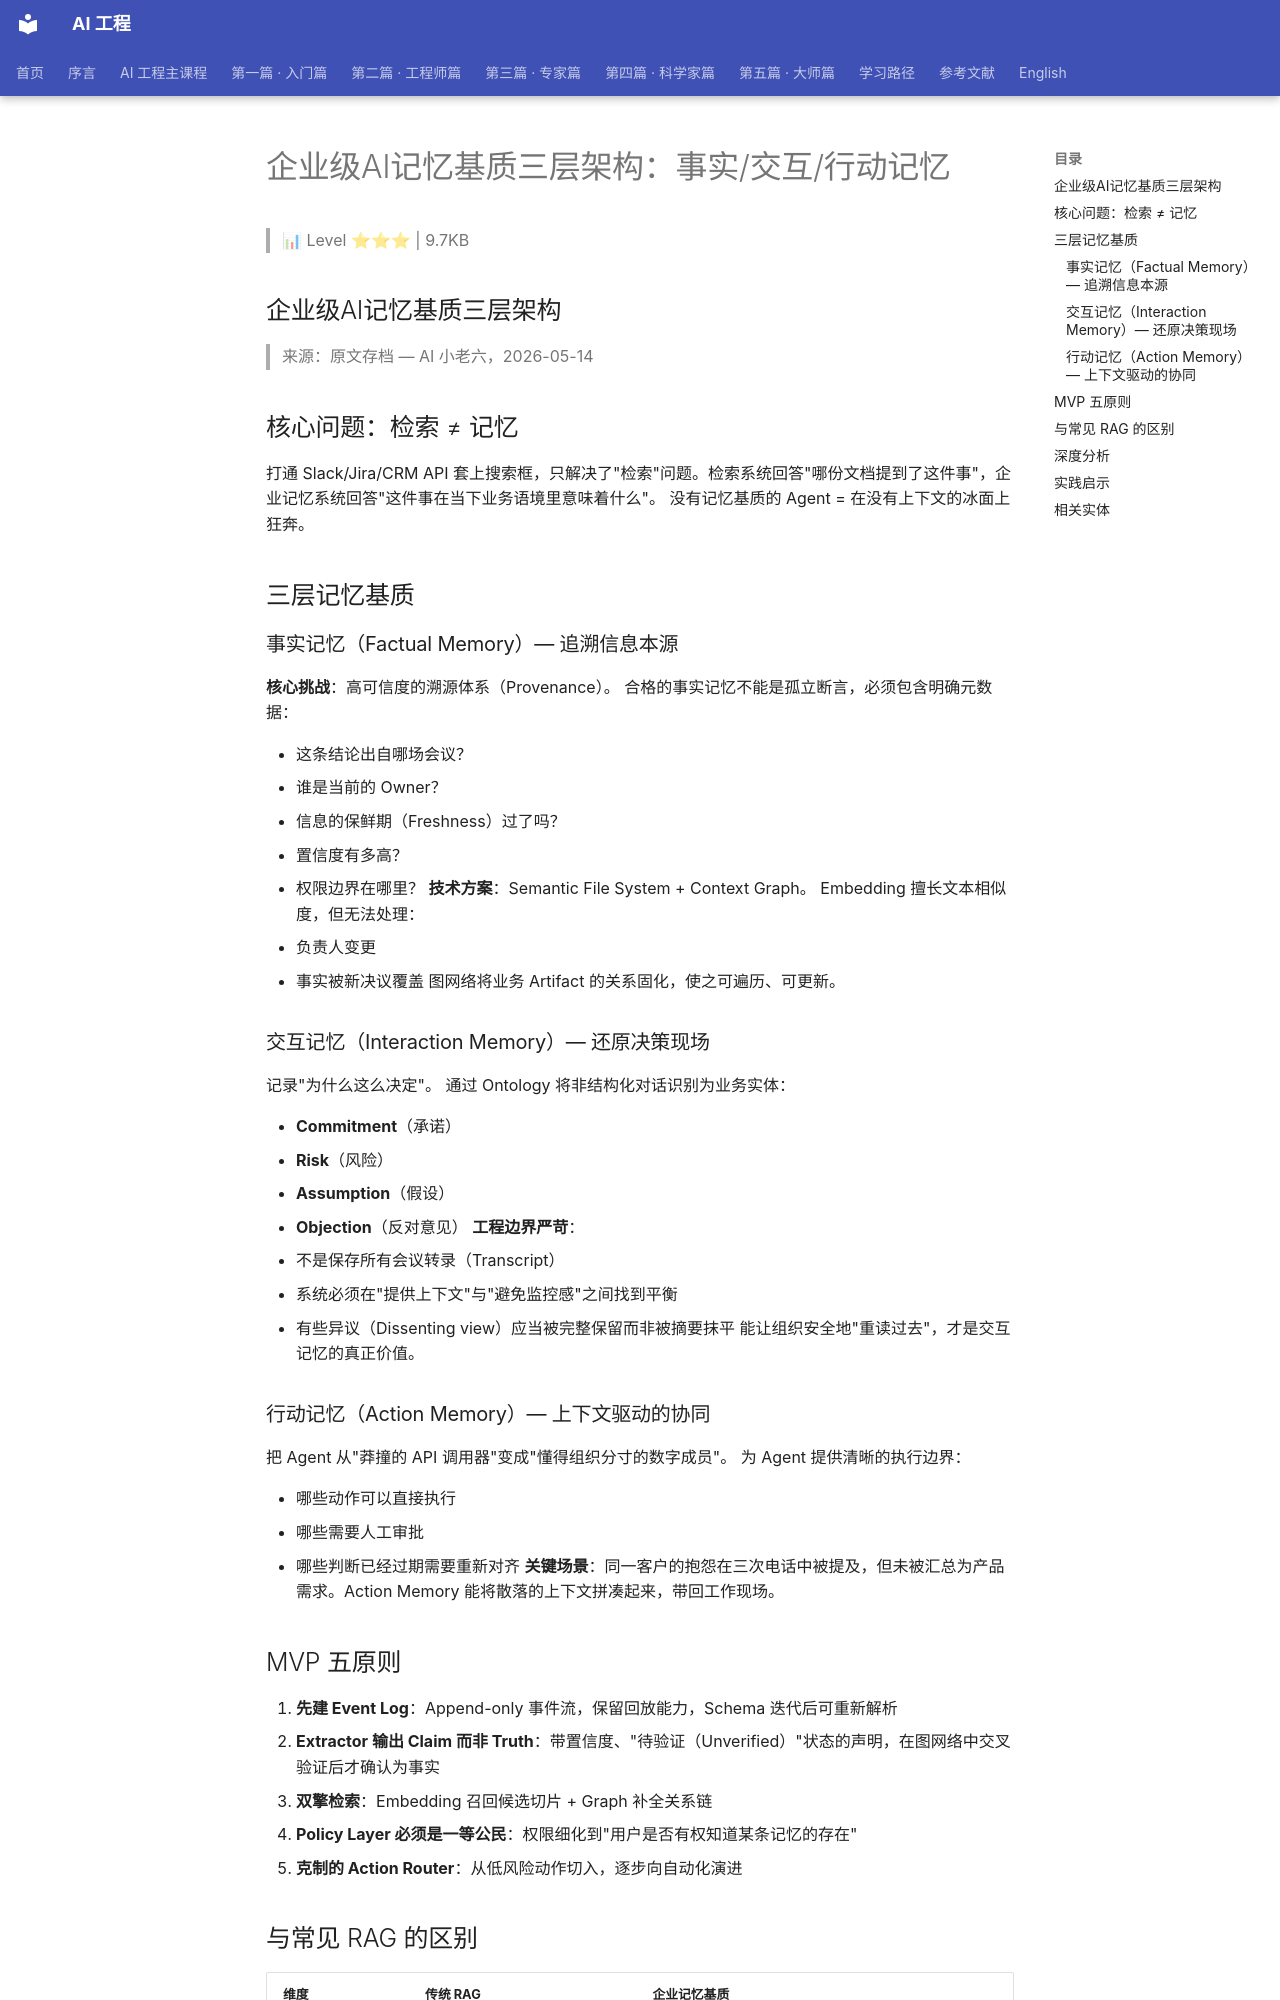

repository: QianJinGuo/wiki-book · page: ch06/012-ai.html · generator: mkdocs

# 企业级AI记忆基质三层架构：事实/交互/行动记忆

> 📊 Level ⭐⭐⭐ | 9.7KB

## 企业级AI记忆基质三层架构
> 来源：原文存档 — AI 小老六，2026-05-14

## 核心问题：检索 ≠ 记忆
打通 Slack/Jira/CRM API 套上搜索框，只解决了"检索"问题。检索系统回答"哪份文档提到了这件事"，企业记忆系统回答"这件事在当下业务语境里意味着什么"。
没有记忆基质的 Agent = 在没有上下文的冰面上狂奔。

## 三层记忆基质
### 事实记忆（Factual Memory）— 追溯信息本源
**核心挑战**：高可信度的溯源体系（Provenance）。
合格的事实记忆不能是孤立断言，必须包含明确元数据：

- 这条结论出自哪场会议？
- 谁是当前的 Owner？
- 信息的保鲜期（Freshness）过了吗？
- 置信度有多高？
- 权限边界在哪里？
**技术方案**：Semantic File System + Context Graph。
Embedding 擅长文本相似度，但无法处理：

- 负责人变更
- 事实被新决议覆盖
图网络将业务 Artifact 的关系固化，使之可遍历、可更新。

### 交互记忆（Interaction Memory）— 还原决策现场
记录"为什么这么决定"。
通过 Ontology 将非结构化对话识别为业务实体：

- **Commitment**（承诺）
- **Risk**（风险）
- **Assumption**（假设）
- **Objection**（反对意见）
**工程边界严苛**：

- 不是保存所有会议转录（Transcript）
- 系统必须在"提供上下文"与"避免监控感"之间找到平衡
- 有些异议（Dissenting view）应当被完整保留而非被摘要抹平
能让组织安全地"重读过去"，才是交互记忆的真正价值。

### 行动记忆（Action Memory）— 上下文驱动的协同
把 Agent 从"莽撞的 API 调用器"变成"懂得组织分寸的数字成员"。
为 Agent 提供清晰的执行边界：

- 哪些动作可以直接执行
- 哪些需要人工审批
- 哪些判断已经过期需要重新对齐
**关键场景**：同一客户的抱怨在三次电话中被提及，但未被汇总为产品需求。Action Memory 能将散落的上下文拼凑起来，带回工作现场。

## MVP 五原则
1. **先建 Event Log**：Append-only 事件流，保留回放能力，Schema 迭代后可重新解析
2. **Extractor 输出 Claim 而非 Truth**：带置信度、"待验证（Unverified）"状态的声明，在图网络中交叉验证后才确认为事实
3. **双擎检索**：Embedding 召回候选切片 + Graph 补全关系链
4. **Policy Layer 必须是一等公民**：权限细化到"用户是否有权知道某条记忆的存在"
5. **克制的 Action Router**：从低风险动作切入，逐步向自动化演进

## 与常见 RAG 的区别
| 维度 | 传统 RAG | 企业记忆基质 |
|------|---------|------------|
| 底层逻辑 | 文本相似度检索 | 图关系 + 语义 + 权限 |
| 动态性 | 无法处理动态逻辑变化 | Semantic File System + Context Graph |
| 决策支持 | 仅召回相关文档 | 理解"这件事意味着什么" |

## 深度分析
三层记忆基质的设计，本质上是对"组织记忆"这一概念的系统性解构。传统 RAG 的局限在于将信息等同于知识——它能回答"相关信息是什么"，却无法回答"这个信息在当前业务语境中的位置和意义"。
**事实记忆的工程难点**不在于存储，而在于**生命周期管理**。当"负责人变更"或"决议被覆盖"时，Embedding 向量不会自动更新。Semantic File System + Context Graph 的组合，使得元数据的变更能够触发关系网络的更新传播，这是传统向量数据库的根本性局限。
**交互记忆的核心洞察**是：决策过程的价值不完全在于结论，而在于推理链路中的**假设和反对意见**。一个完整的 Ontology 应该能捕捉"这个结论依赖了哪些假设，而这些假设是否已经被后续事件证伪"。这比保存会议记录要困难得多，但也是真正有价值的记忆能力。
**行动记忆将 Memory 从被动存储提升为主动编排**。传统系统的记忆是"查"，而行动记忆的记忆是"做"——它直接定义了 Agent 在特定上下文中的行为边界，这代表了从检索式 AI 到执行式 AI 的范式转变。

## 实践启示
构建企业级记忆基质，建议遵循以下优先级：
**阶段一（0→1）**：先建立 Event Log 作为底层基础设施。Append-only 事件流是所有上层能力的地基——它保证了记忆的可回放性和可审计性。Schema 的演进设计（比如预留版本字段）比初期设计一个完美 Schema 更重要。
**阶段二（1→N）**：从 Interaction Memory 切入而非 Fact Memory。原因：Fact Memory 的源头数据往往分散在多个系统中，接入成本高；而 Interaction Memory 只需要定义好 Ontology（Commitment/Risk/Assumption/Objection），就能从现有会议记录、Slack 对话中抽取。
**关键权衡**：在"提供上下文"和"避免监控感"之间，**优先保护反对意见的完整性**。系统应该默认保留 Dissenting view，而不是让自动摘要将其平滑掉——因为组织学习最重要的时刻，往往是"多数人否决后证明少数人是对的"这类case。
**Action Router 的克制原则**：初期只做"建议"而非"执行"。当 Agent 标记"此客户在三次通话中均提及同一问题，建议转为产品需求"时，这个信号比自动创建 Jira Ticket 更安全、更符合企业文化的接受度。
